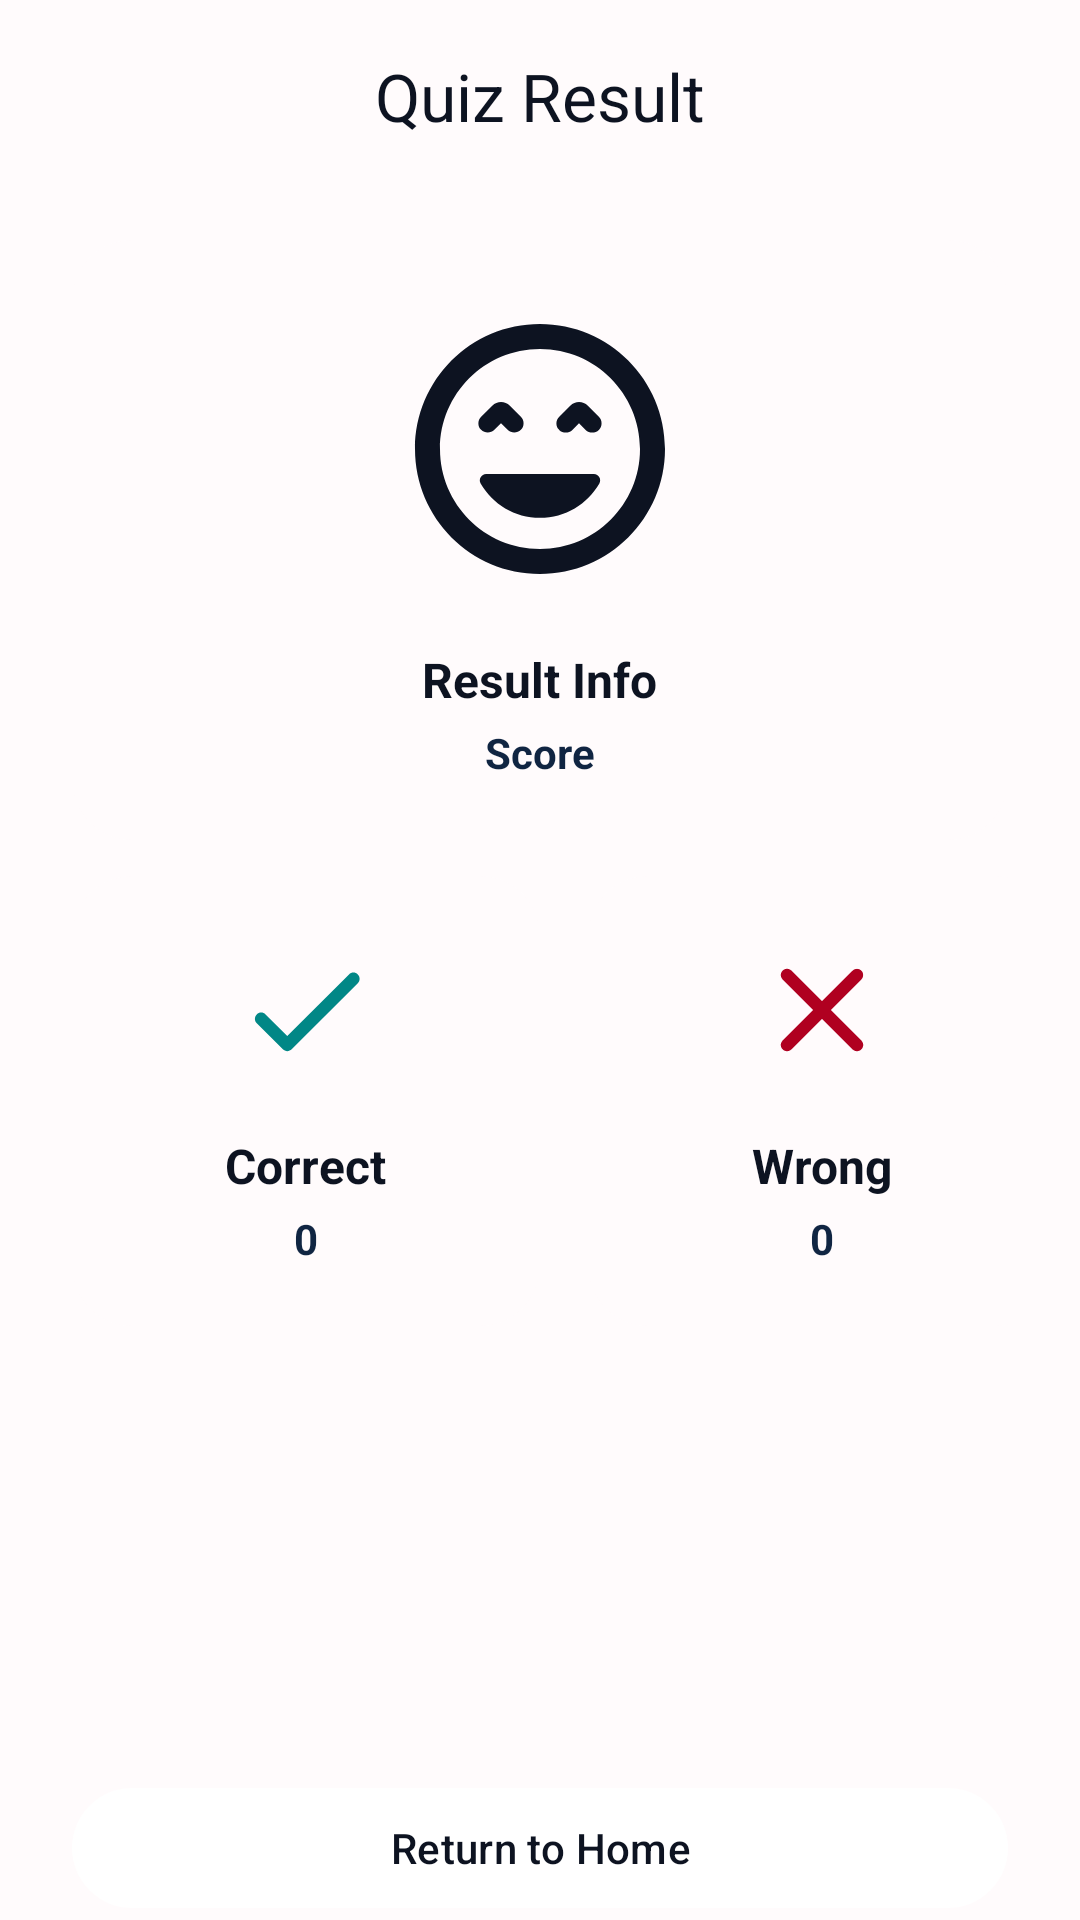

Layout XML and referenced resources for this Android screen:
<!-- AndroidManifest.xml: application theme Theme.QuizApp -->
<!-- res/layout/activity_result.xml -->
<?xml version="1.0" encoding="utf-8"?>
<androidx.constraintlayout.widget.ConstraintLayout xmlns:android="http://schemas.android.com/apk/res/android"
    xmlns:app="http://schemas.android.com/apk/res-auto"
    xmlns:tools="http://schemas.android.com/tools"
    android:id="@+id/main"
    android:layout_width="match_parent"
    android:layout_height="match_parent"
    android:background="@color/background"
    tools:context=".ResultActivity">

    
    <com.google.android.material.appbar.AppBarLayout
        android:id="@+id/appBar"
        android:layout_width="match_parent"
        android:layout_height="?attr/actionBarSize"
        android:background="@color/background"
        android:elevation="0dp"
        app:layout_constraintTop_toTopOf="parent">

        <com.google.android.material.appbar.MaterialToolbar
            android:layout_width="match_parent"
            android:layout_height="match_parent"
            app:title="Quiz Result"
            app:titleCentered="true"
            app:titleTextColor="@color/text_color" />
    </com.google.android.material.appbar.AppBarLayout>

    
    <com.google.android.material.card.MaterialCardView
        android:id="@+id/mainCard"
        android:layout_width="0dp"
        android:layout_height="wrap_content"
        android:layout_marginHorizontal="24dp"
        android:layout_marginTop="16dp"
        app:cardBackgroundColor="@color/card_background"
        app:cardCornerRadius="20dp"
        app:layout_constraintEnd_toEndOf="parent"
        app:layout_constraintStart_toStartOf="parent"
        app:layout_constraintTop_toBottomOf="@id/appBar"
        app:strokeWidth="0dp">

        <LinearLayout
            android:layout_width="match_parent"
            android:layout_height="200dp"
            android:gravity="center"
            android:orientation="vertical">

            <ImageView
                android:id="@+id/result_image"
                android:layout_width="100dp"
                android:layout_height="100dp"
                android:src="@drawable/round_happy" />

            <TextView
                android:id="@+id/resultInfo"
                android:layout_width="wrap_content"
                android:layout_height="wrap_content"
                android:layout_marginTop="16dp"
                android:text="Result Info"
                android:textColor="@color/text_color"
                android:textSize="16sp"
                android:textStyle="bold" />

            <TextView
                android:id="@+id/resultScore"
                android:layout_width="wrap_content"
                android:layout_height="wrap_content"
                android:layout_marginTop="4dp"
                android:text="Score"
                android:textColor="@color/text_secondary_color"
                android:textSize="14sp"
                android:textStyle="bold" />

        </LinearLayout>
    </com.google.android.material.card.MaterialCardView>

    
    <androidx.constraintlayout.widget.ConstraintLayout
        android:id="@+id/horizontalContainer"
        android:layout_width="0dp"
        android:layout_height="wrap_content"
        android:layout_marginHorizontal="24dp"
        android:layout_marginTop="12dp"
        app:layout_constraintEnd_toEndOf="parent"
        app:layout_constraintStart_toStartOf="parent"
        app:layout_constraintTop_toBottomOf="@id/mainCard">

        <com.google.android.material.card.MaterialCardView
            android:id="@+id/correctCard"
            android:layout_width="0dp"
            android:layout_height="wrap_content"
            android:layout_marginEnd="8dp"
            app:cardBackgroundColor="@color/card_background"
            app:cardCornerRadius="20dp"
            app:layout_constraintBottom_toBottomOf="parent"
            app:layout_constraintEnd_toStartOf="@id/wrongCard"
            app:layout_constraintStart_toStartOf="parent"
            app:layout_constraintTop_toTopOf="parent"
            app:layout_constraintWidth_percent="0.5"
            app:strokeWidth="0dp">

            <LinearLayout
                android:layout_width="match_parent"
                android:layout_height="150dp"
                android:gravity="center"
                android:orientation="vertical">

                <ImageView
                    android:layout_width="50dp"
                    android:layout_height="50dp"
                    android:src="@drawable/round_correct" />

                <TextView
                    android:layout_width="wrap_content"
                    android:layout_height="wrap_content"
                    android:layout_marginTop="16dp"
                    android:text="Correct"
                    android:textColor="@color/text_color"
                    android:textSize="16sp"
                    android:textStyle="bold" />

                <TextView
                    android:id="@+id/correctScore"
                    android:layout_width="wrap_content"
                    android:layout_height="wrap_content"
                    android:layout_marginTop="4dp"
                    android:text="0"
                    android:textColor="@color/text_secondary_color"
                    android:textSize="14sp"
                    android:textStyle="bold" />

            </LinearLayout>
        </com.google.android.material.card.MaterialCardView>

        <com.google.android.material.card.MaterialCardView
            android:id="@+id/wrongCard"
            android:layout_width="0dp"
            android:layout_height="wrap_content"
            android:layout_marginStart="8dp"
            app:cardBackgroundColor="@color/card_background"
            app:cardCornerRadius="20dp"
            app:layout_constraintBottom_toBottomOf="parent"
            app:layout_constraintEnd_toEndOf="parent"
            app:layout_constraintStart_toEndOf="@id/correctCard"
            app:layout_constraintTop_toTopOf="parent"
            app:layout_constraintWidth_percent="0.5"
            app:strokeWidth="0dp">

            <LinearLayout
                android:layout_width="match_parent"
                android:layout_height="150dp"
                android:gravity="center"
                android:orientation="vertical">

                <ImageView
                    android:layout_width="50dp"
                    android:layout_height="50dp"
                    android:src="@drawable/round_wrong" />

                <TextView
                    android:layout_width="wrap_content"
                    android:layout_height="wrap_content"
                    android:layout_marginTop="16dp"
                    android:text="Wrong"
                    android:textColor="@color/text_color"
                    android:textSize="16sp"
                    android:textStyle="bold" />

                <TextView
                    android:id="@+id/wrongScore"
                    android:layout_width="wrap_content"
                    android:layout_height="wrap_content"
                    android:layout_marginTop="4dp"
                    android:text="0"
                    android:textColor="@color/text_secondary_color"
                    android:textSize="14sp"
                    android:textStyle="bold" />

            </LinearLayout>
        </com.google.android.material.card.MaterialCardView>

    </androidx.constraintlayout.widget.ConstraintLayout>

    
    <com.google.android.material.button.MaterialButton
        android:id="@+id/returnHomeBtn"
        android:layout_width="match_parent"
        android:layout_height="wrap_content"
        android:layout_marginHorizontal="24dp"
        android:text="Return to Home"
        android:textColor="@color/text_color"
        app:layout_constraintBottom_toBottomOf="parent"
        app:layout_constraintEnd_toEndOf="parent"
        app:layout_constraintStart_toStartOf="parent"
        app:layout_constraintVertical_bias="1" />

</androidx.constraintlayout.widget.ConstraintLayout>
<!-- resources referenced by this layout -->
<resources>
  <color name="background">#FFFBFC</color>
  <color name="card_background">#FFFBFC</color>
  <color name="text_color">#0D1321</color>
  <color name="text_secondary_color">#102542</color>
  <!-- drawable round_correct (drawable) -->
  <vector xmlns:android="http://schemas.android.com/apk/res/android"
      android:width="24dp"
      android:height="24dp"
      android:tint="@color/design_default_color_secondary_variant"
      android:viewportWidth="24"
      android:viewportHeight="24">
  
      <path
          android:fillColor="@android:color/white"
          android:pathData="M9,16.17L5.53,12.7c-0.39,-0.39 -1.02,-0.39 -1.41,0 -0.39,0.39 -0.39,1.02 0,1.41l4.18,4.18c0.39,0.39 1.02,0.39 1.41,0L20.29,7.71c0.39,-0.39 0.39,-1.02 0,-1.41 -0.39,-0.39 -1.02,-0.39 -1.41,0L9,16.17z" />
  
  </vector>
  <!-- drawable round_wrong (drawable) -->
  <vector xmlns:android="http://schemas.android.com/apk/res/android"
      android:width="24dp"
      android:height="24dp"
      android:tint="@color/design_default_color_error"
      android:viewportWidth="24"
      android:viewportHeight="24">
  
      <path
          android:fillColor="@android:color/white"
          android:pathData="M18.3,5.71c-0.39,-0.39 -1.02,-0.39 -1.41,0L12,10.59 7.11,5.7c-0.39,-0.39 -1.02,-0.39 -1.41,0 -0.39,0.39 -0.39,1.02 0,1.41L10.59,12 5.7,16.89c-0.39,0.39 -0.39,1.02 0,1.41 0.39,0.39 1.02,0.39 1.41,0L12,13.41l4.89,4.89c0.39,0.39 1.02,0.39 1.41,0 0.39,-0.39 0.39,-1.02 0,-1.41L13.41,12l4.89,-4.89c0.38,-0.38 0.38,-1.02 0,-1.4z" />
  
  </vector>
  <style name="Theme.QuizApp" parent="Base.Theme.QuizApp" />
  <style name="Base.Theme.QuizApp" parent="Theme.Material3.Light.NoActionBar">
          
          <item name="colorPrimary">@color/white</item>
          <item name="colorPrimaryVariant">@color/white</item>
          <item name="colorOnPrimary">@color/white</item>
  
          
          <item name="android:statusBarColor">@color/background</item>
          <item name="android:windowLightStatusBar">true</item>
          <item name="android:navigationBarColor">@color/background</item>
          <item name="android:windowLightNavigationBar">true</item>
  
          
          <item name="textAppearanceTitleLarge">@style/TextAppearance.Material3.ActionBar.Title</item>
          <item name="materialAlertDialogTheme">@style/AlertDialog</item>
      </style>
  <color name="white">#FFFFFFFF</color>
  <style name="AlertDialog" parent="ThemeOverlay.Material3.MaterialAlertDialog.Centered">
          <item name="colorPrimary">@color/background</item>
          <item name="colorOnSecondary">@color/black</item>
          <item name="android:background">@color/card_background</item>
          <item name="android:textColor">@color/text_color</item>
          <item name="android:gravity">center</item>
          <item name="buttonBarPositiveButtonStyle">@style/PositiveButtonStyle</item>
          <item name="buttonBarNegativeButtonStyle">@style/NegativeButtonStyle</item>
      </style>
  <color name="black">#FF000000</color>
  <style name="PositiveButtonStyle" parent="Widget.MaterialComponents.Button.TextButton">
          <item name="android:textColor">@color/text_color</item>
          <item name="android:textStyle">normal</item>
          <item name="textAllCaps">true</item>
      </style>
  <style name="NegativeButtonStyle" parent="Widget.MaterialComponents.Button.TextButton.Dialog">
          <item name="android:textColor">@color/text_color</item>
          <item name="textAllCaps">true</item>
      </style>
</resources>
